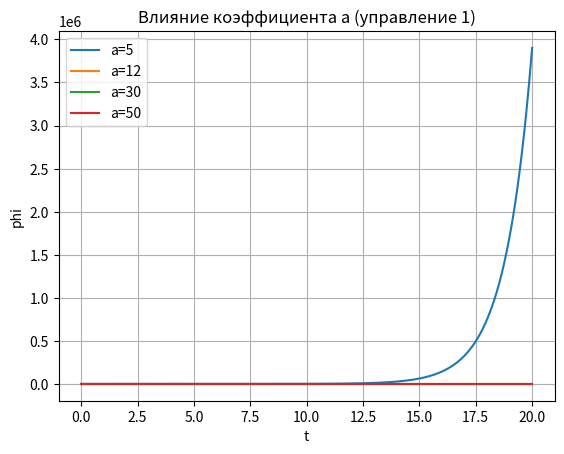
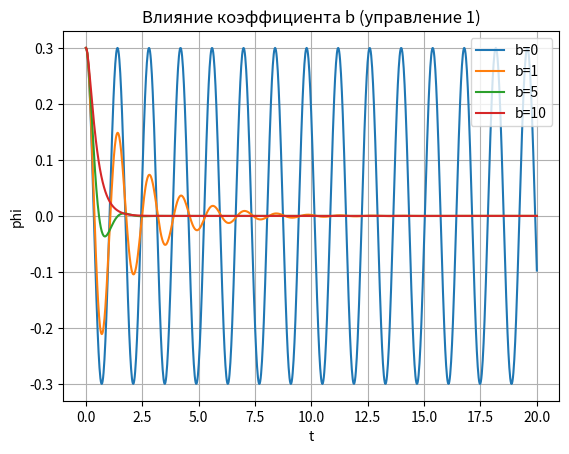
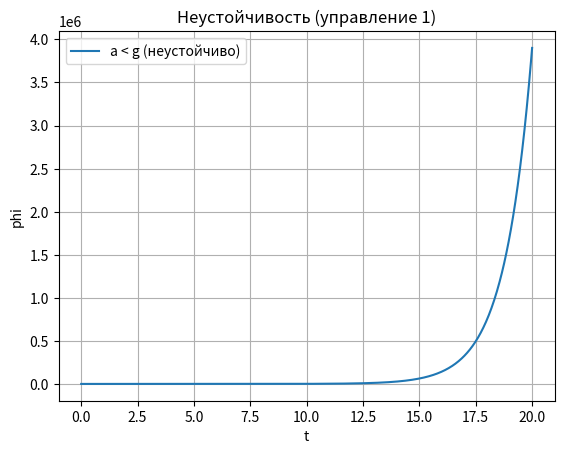
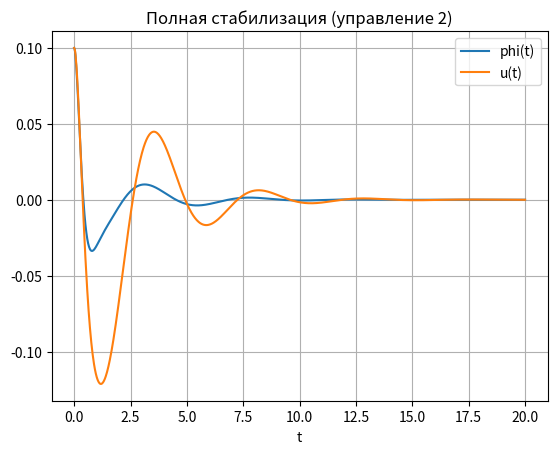
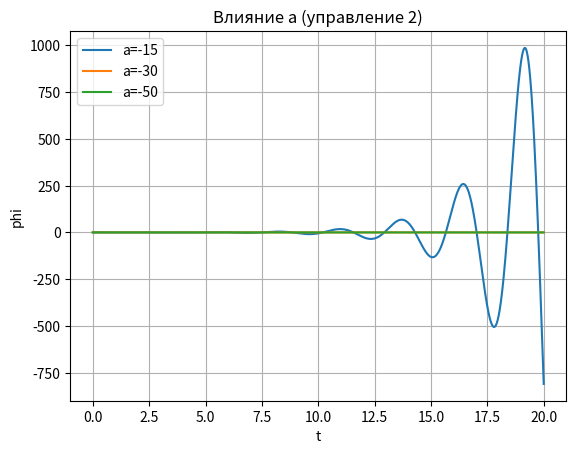
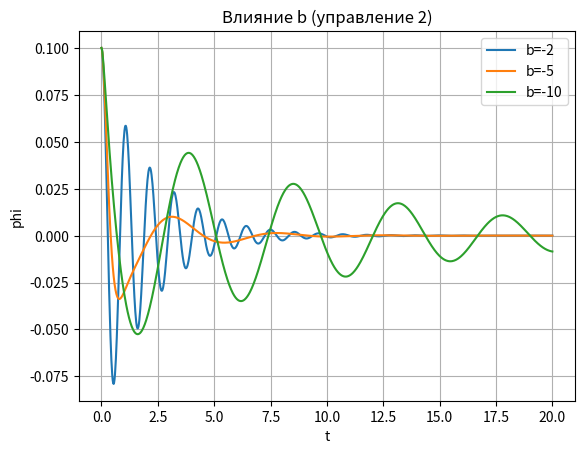
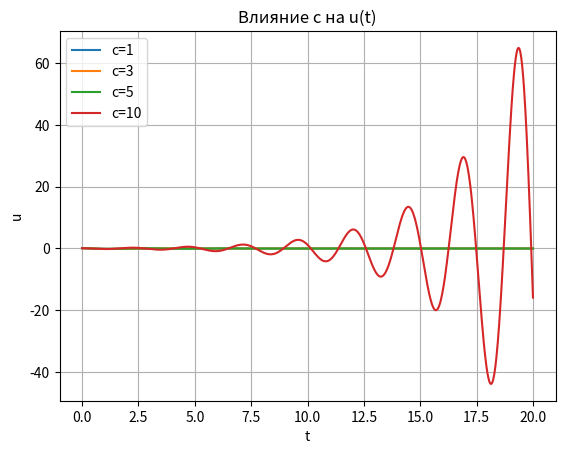
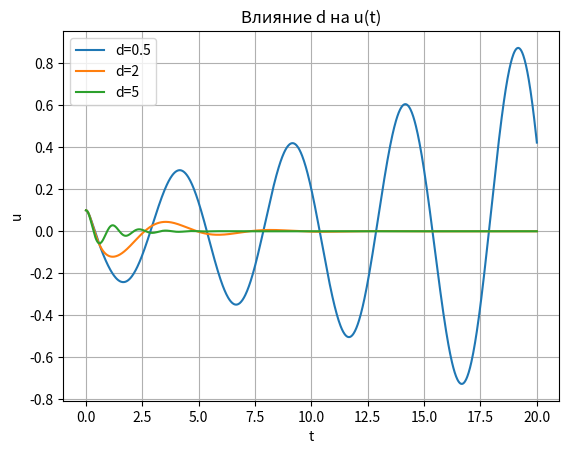

The matplotlib source for these figures, in order:
import numpy as np
import matplotlib.pyplot as plt
from scipy.integrate import odeint

# ======================
# ПАРАМЕТРЫ
# ======================
g = 9.81

# ======================
# СИСТЕМА 1
# u'' = -aφ - bφ'
# ======================
def system1(y, t, l, g, a, b):
    phi, phi_dot, u, u_dot = y
    
    u_ddot = -a * phi - b * phi_dot
    phi_ddot = (g / l) * phi + u_ddot / l
    
    return [phi_dot, phi_ddot, u_dot, u_ddot]

# ======================
# СИСТЕМА 2
# u'' = aφ + bφ' + cu + du'
# ======================
def system2(y, t, l, g, a, b, c, d):
    phi, phi_dot, u, u_dot = y
    
    u_ddot = a * phi + b * phi_dot + c * u + d * u_dot
    phi_ddot = (g / l) * phi + u_ddot / l
    
    return [phi_dot, phi_ddot, u_dot, u_ddot]

# ======================
# ОБЩИЕ НАСТРОЙКИ
# ======================
t = np.linspace(0, 20, 1000)

# ======================
# НАЧАЛЬНЫЕ УСЛОВИЯ
# ======================
y0_1 = [0.3, 0, 0, 0]
y0_2 = [0.1, 0, 0.1, 0]

l1 = 1.0
l2 = 0.5

# =========================================================
# 🔥 1. ВЛИЯНИЕ a (УПРАВЛЕНИЕ 1)
# =========================================================
a_values = [5, 12, 30, 50]  # есть и неустойчивый случай (a<g)

plt.figure()
for a in a_values:
    sol = odeint(system1, y0_1, t, args=(l1, g, a, 5))
    plt.plot(t, sol[:, 0], label=f"a={a}")

plt.title("Влияние коэффициента a (управление 1)")
plt.xlabel("t")
plt.ylabel("phi")
plt.legend()
plt.grid()
plt.show()

# =========================================================
# 🔥 2. ВЛИЯНИЕ b (УПРАВЛЕНИЕ 1)
# =========================================================
b_values = [0, 1, 5, 10]

plt.figure()
for b in b_values:
    sol = odeint(system1, y0_1, t, args=(l1, g, 30, b))
    plt.plot(t, sol[:, 0], label=f"b={b}")

plt.title("Влияние коэффициента b (управление 1)")
plt.xlabel("t")
plt.ylabel("phi")
plt.legend()
plt.grid()
plt.show()

# =========================================================
# 🔥 3. НЕУСТОЙЧИВЫЙ СЛУЧАЙ (управление 1)
# =========================================================
plt.figure()

# a < g (неустойчиво)
sol_bad = odeint(system1, y0_1, t, args=(l1, g, 5, 5))
plt.plot(t, sol_bad[:, 0], label="a < g (неустойчиво)")

plt.title("Неустойчивость (управление 1)")
plt.xlabel("t")
plt.ylabel("phi")
plt.legend()
plt.grid()
plt.show()

# =========================================================
# 🔥 4. УПРАВЛЕНИЕ 2 (СТАБИЛЬНЫЙ СЛУЧАЙ)
# =========================================================
a2 = -30
b2 = -5
c = 3
d = 2

sol = odeint(system2, y0_2, t, args=(l2, g, a2, b2, c, d))

plt.figure()
plt.plot(t, sol[:, 0], label="phi(t)")
plt.plot(t, sol[:, 2], label="u(t)")
plt.title("Полная стабилизация (управление 2)")
plt.xlabel("t")
plt.legend()
plt.grid()
plt.show()

# =========================================================
# 🔥 5. ВЛИЯНИЕ a (УПРАВЛЕНИЕ 2)
# =========================================================
a_values2 = [-15, -30, -50]

plt.figure()
for a in a_values2:
    sol = odeint(system2, y0_2, t, args=(l2, g, a, -5, 3, 2))
    plt.plot(t, sol[:, 0], label=f"a={a}")

plt.title("Влияние a (управление 2)")
plt.xlabel("t")
plt.ylabel("phi")
plt.legend()
plt.grid()
plt.show()

# =========================================================
# 🔥 6. ВЛИЯНИЕ b (УПРАВЛЕНИЕ 2)
# =========================================================
b_values2 = [-2, -5, -10]

plt.figure()
for b in b_values2:
    sol = odeint(system2, y0_2, t, args=(l2, g, -30, b, 3, 2))
    plt.plot(t, sol[:, 0], label=f"b={b}")

plt.title("Влияние b (управление 2)")
plt.xlabel("t")
plt.ylabel("phi")
plt.legend()
plt.grid()
plt.show()

# =========================================================
# 🔥 7. ВЛИЯНИЕ c
# =========================================================
c_values = [1, 3, 5, 10]

plt.figure()
for c_val in c_values:
    sol = odeint(system2, y0_2, t, args=(l2, g, -30, -5, c_val, 2))
    plt.plot(t, sol[:, 2], label=f"c={c_val}")

plt.title("Влияние c на u(t)")
plt.xlabel("t")
plt.ylabel("u")
plt.legend()
plt.grid()
plt.show()

# =========================================================
# 🔥 8. ВЛИЯНИЕ d
# =========================================================
d_values = [0.5, 2, 5]

plt.figure()
for d_val in d_values:
    sol = odeint(system2, y0_2, t, args=(l2, g, -30, -5, 3, d_val))
    plt.plot(t, sol[:, 2], label=f"d={d_val}")

plt.title("Влияние d на u(t)")
plt.xlabel("t")
plt.ylabel("u")
plt.legend()
plt.grid()
plt.show()
